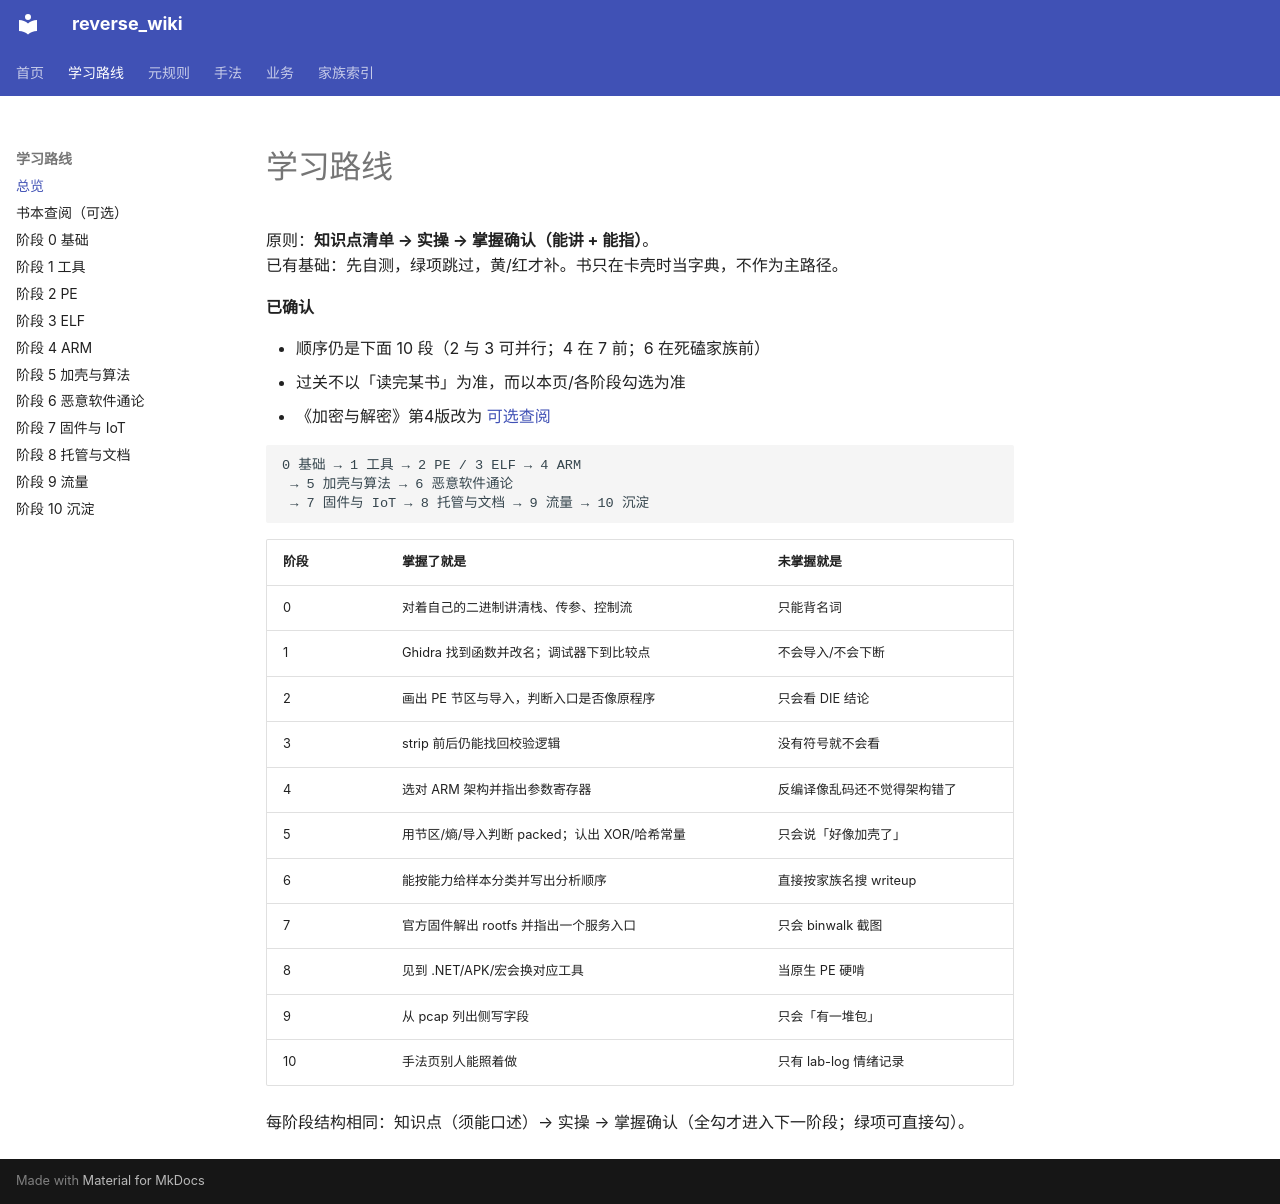

repository: guojiangFighting/reverse_wiki · page: curriculum/index.html · generator: mkdocs

# 学习路线

原则：**知识点清单 → 实操 → 掌握确认（能讲 + 能指）**。  
已有基础：先自测，绿项跳过，黄/红才补。书只在卡壳时当字典，不作为主路径。

**已确认**

- 顺序仍是下面 10 段（2 与 3 可并行；4 在 7 前；6 在死磕家族前）
- 过关不以「读完某书」为准，而以本页/各阶段勾选为准
- 《加密与解密》第4版改为 [可选查阅](reading-plan.md)

```text
0 基础 → 1 工具 → 2 PE / 3 ELF → 4 ARM
 → 5 加壳与算法 → 6 恶意软件通论
 → 7 固件与 IoT → 8 托管与文档 → 9 流量 → 10 沉淀
```

| 阶段 | 掌握了就是 | 未掌握就是 |
|------|------------|------------|
| 0 | 对着自己的二进制讲清栈、传参、控制流 | 只能背名词 |
| 1 | Ghidra 找到函数并改名；调试器下到比较点 | 不会导入/不会下断 |
| 2 | 画出 PE 节区与导入，判断入口是否像原程序 | 只会看 DIE 结论 |
| 3 | strip 前后仍能找回校验逻辑 | 没有符号就不会看 |
| 4 | 选对 ARM 架构并指出参数寄存器 | 反编译像乱码还不觉得架构错了 |
| 5 | 用节区/熵/导入判断 packed；认出 XOR/哈希常量 | 只会说「好像加壳了」 |
| 6 | 能按能力给样本分类并写出分析顺序 | 直接按家族名搜 writeup |
| 7 | 官方固件解出 rootfs 并指出一个服务入口 | 只会 binwalk 截图 |
| 8 | 见到 .NET/APK/宏会换对应工具 | 当原生 PE 硬啃 |
| 9 | 从 pcap 列出侧写字段 | 只会「有一堆包」 |
| 10 | 手法页别人能照着做 | 只有 lab-log 情绪记录 |

每阶段结构相同：知识点（须能口述）→ 实操 → 掌握确认（全勾才进入下一阶段；绿项可直接勾）。
